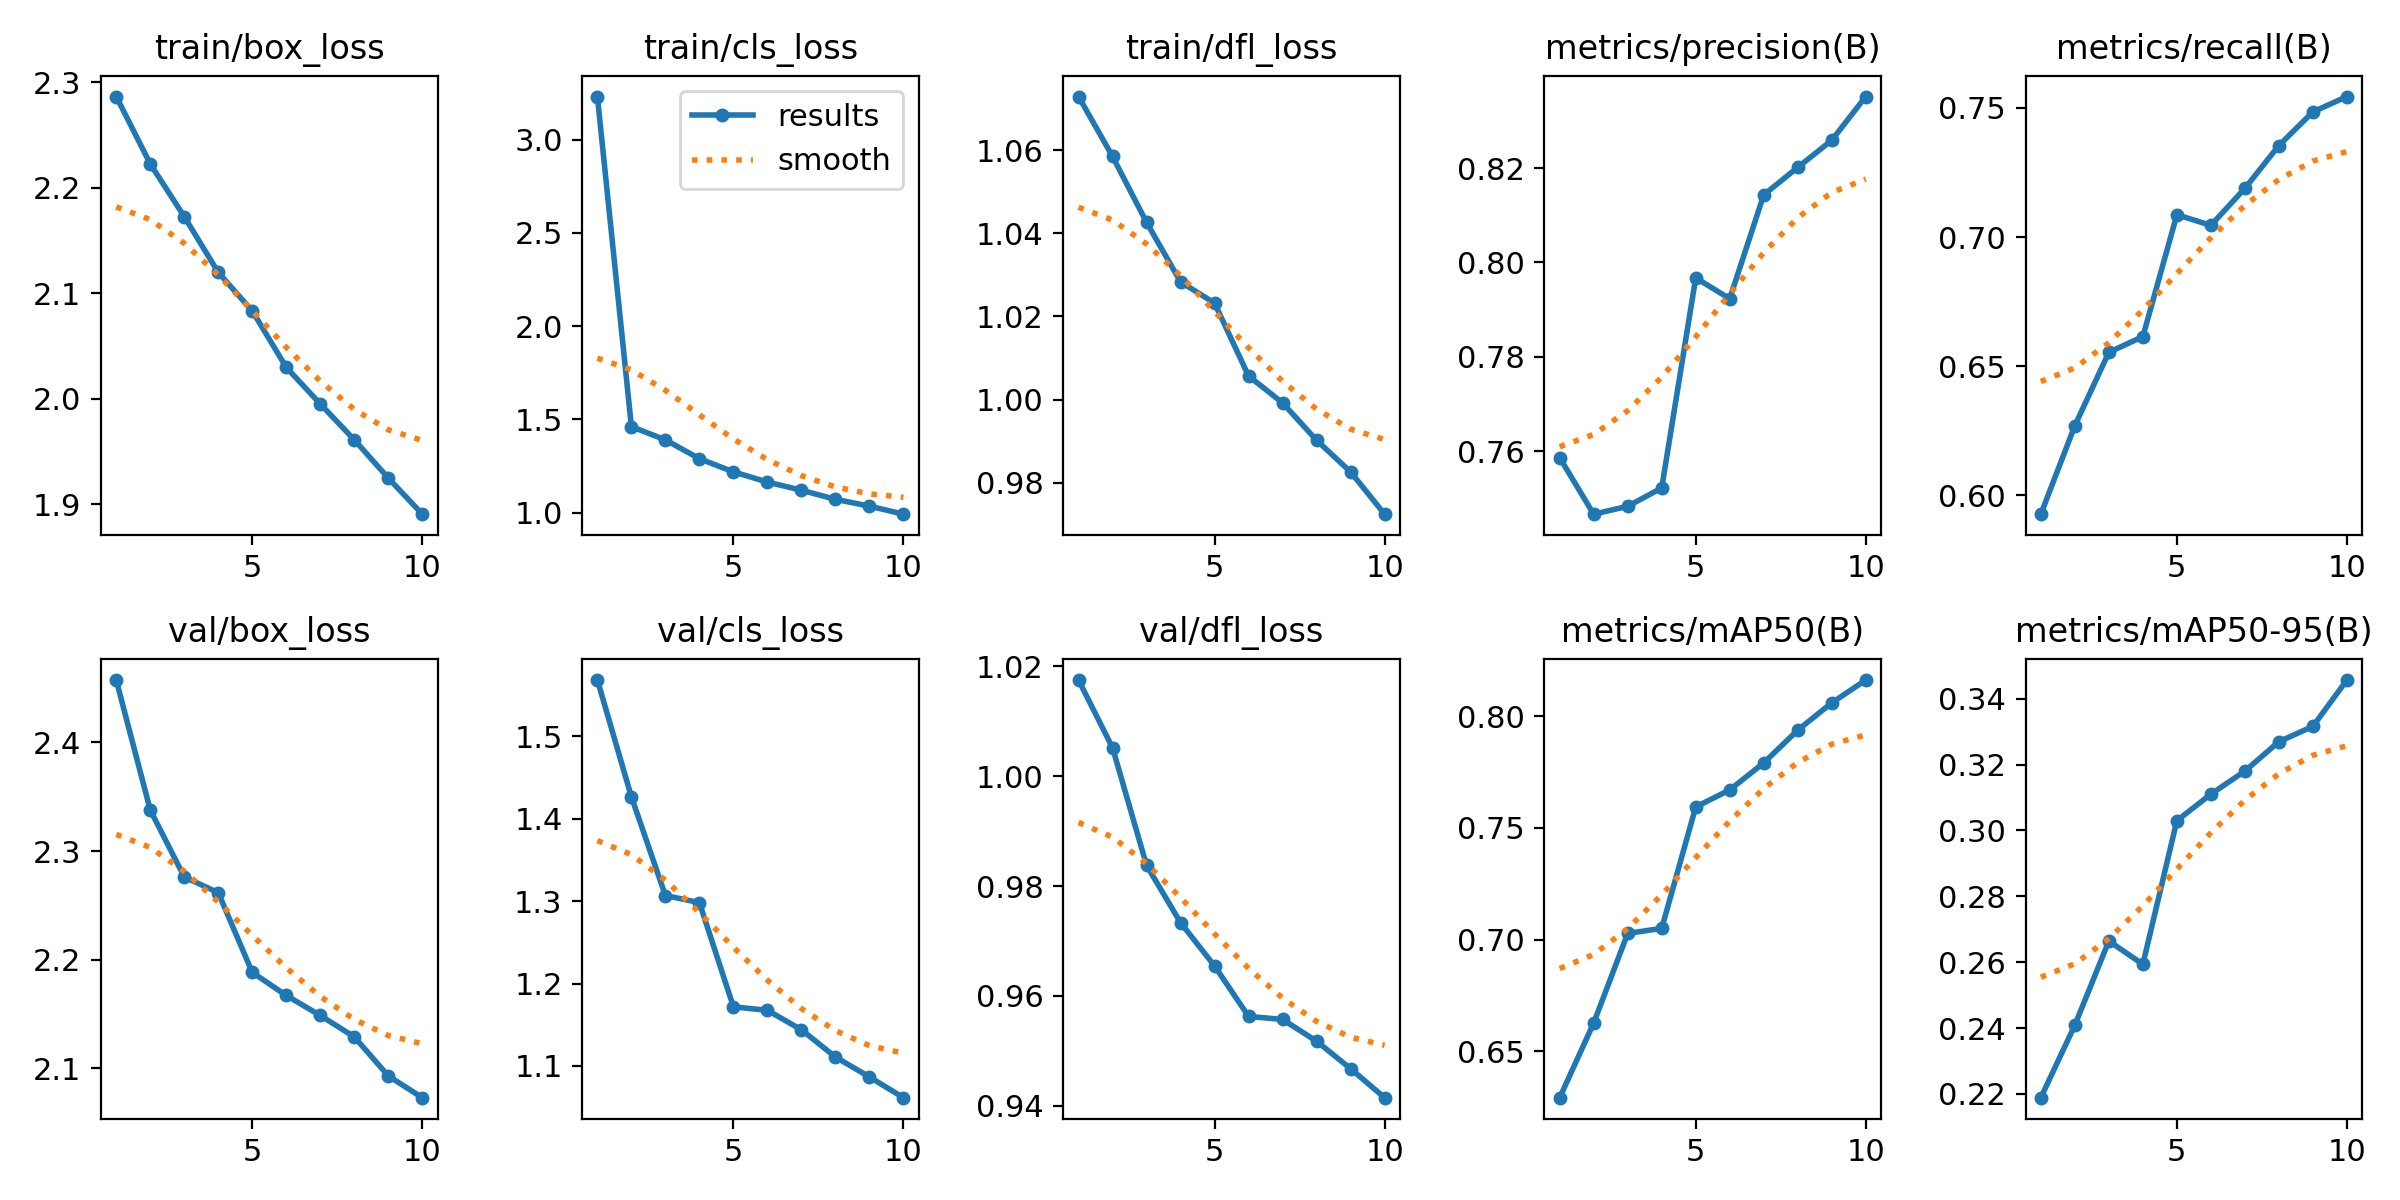

Data behind this chart, as committed beside it:
epoch, time, train/box_loss, train/cls_loss, train/dfl_loss, metrics/precision(B), metrics/recall(B), metrics/mAP50(B), metrics/mAP50-95(B), val/box_loss, val/cls_loss, val/dfl_loss, lr/pg0, lr/pg1, lr/pg2
1, 4174, 2.287, 3.23, 1.073, 0.7586, 0.5927, 0.6292, 0.2188, 2.457, 1.568, 1.018, 0.0006663, 0.0006663, 0.0006663
2, 16258, 2.223, 1.461, 1.058, 0.7466, 0.627, 0.6627, 0.2409, 2.338, 1.427, 1.005, 0.001201, 0.001201, 0.001201
3, 24219, 2.173, 1.39, 1.043, 0.7483, 0.6554, 0.7028, 0.2664, 2.276, 1.307, 0.9838, 0.001604, 0.001604, 0.001604
4, 31174, 2.12, 1.29, 1.028, 0.7522, 0.6615, 0.705, 0.2594, 2.262, 1.298, 0.9733, 0.001406, 0.001406, 0.001406
5, 38390, 2.083, 1.219, 1.023, 0.7967, 0.7087, 0.7594, 0.303, 2.188, 1.172, 0.9655, 0.001208, 0.001208, 0.001208
6, 46543, 2.03, 1.164, 1.006, 0.7923, 0.7046, 0.767, 0.311, 2.167, 1.167, 0.9563, 0.00101, 0.00101, 0.00101
7, 53939, 1.995, 1.121, 0.9992, 0.8143, 0.7189, 0.7791, 0.318, 2.149, 1.144, 0.9557, 0.000812, 0.000812, 0.000812
8, 61222, 1.961, 1.072, 0.9902, 0.8201, 0.7355, 0.7938, 0.327, 2.129, 1.111, 0.9517, 0.000614, 0.000614, 0.000614
9, 65077, 1.925, 1.035, 0.9826, 0.8259, 0.7485, 0.806, 0.3316, 2.093, 1.087, 0.9467, 0.000416, 0.000416, 0.000416
10, 68836, 1.89, 0.9923, 0.9725, 0.8352, 0.7544, 0.8162, 0.3457, 2.073, 1.062, 0.9415, 0.000218, 0.000218, 0.000218
